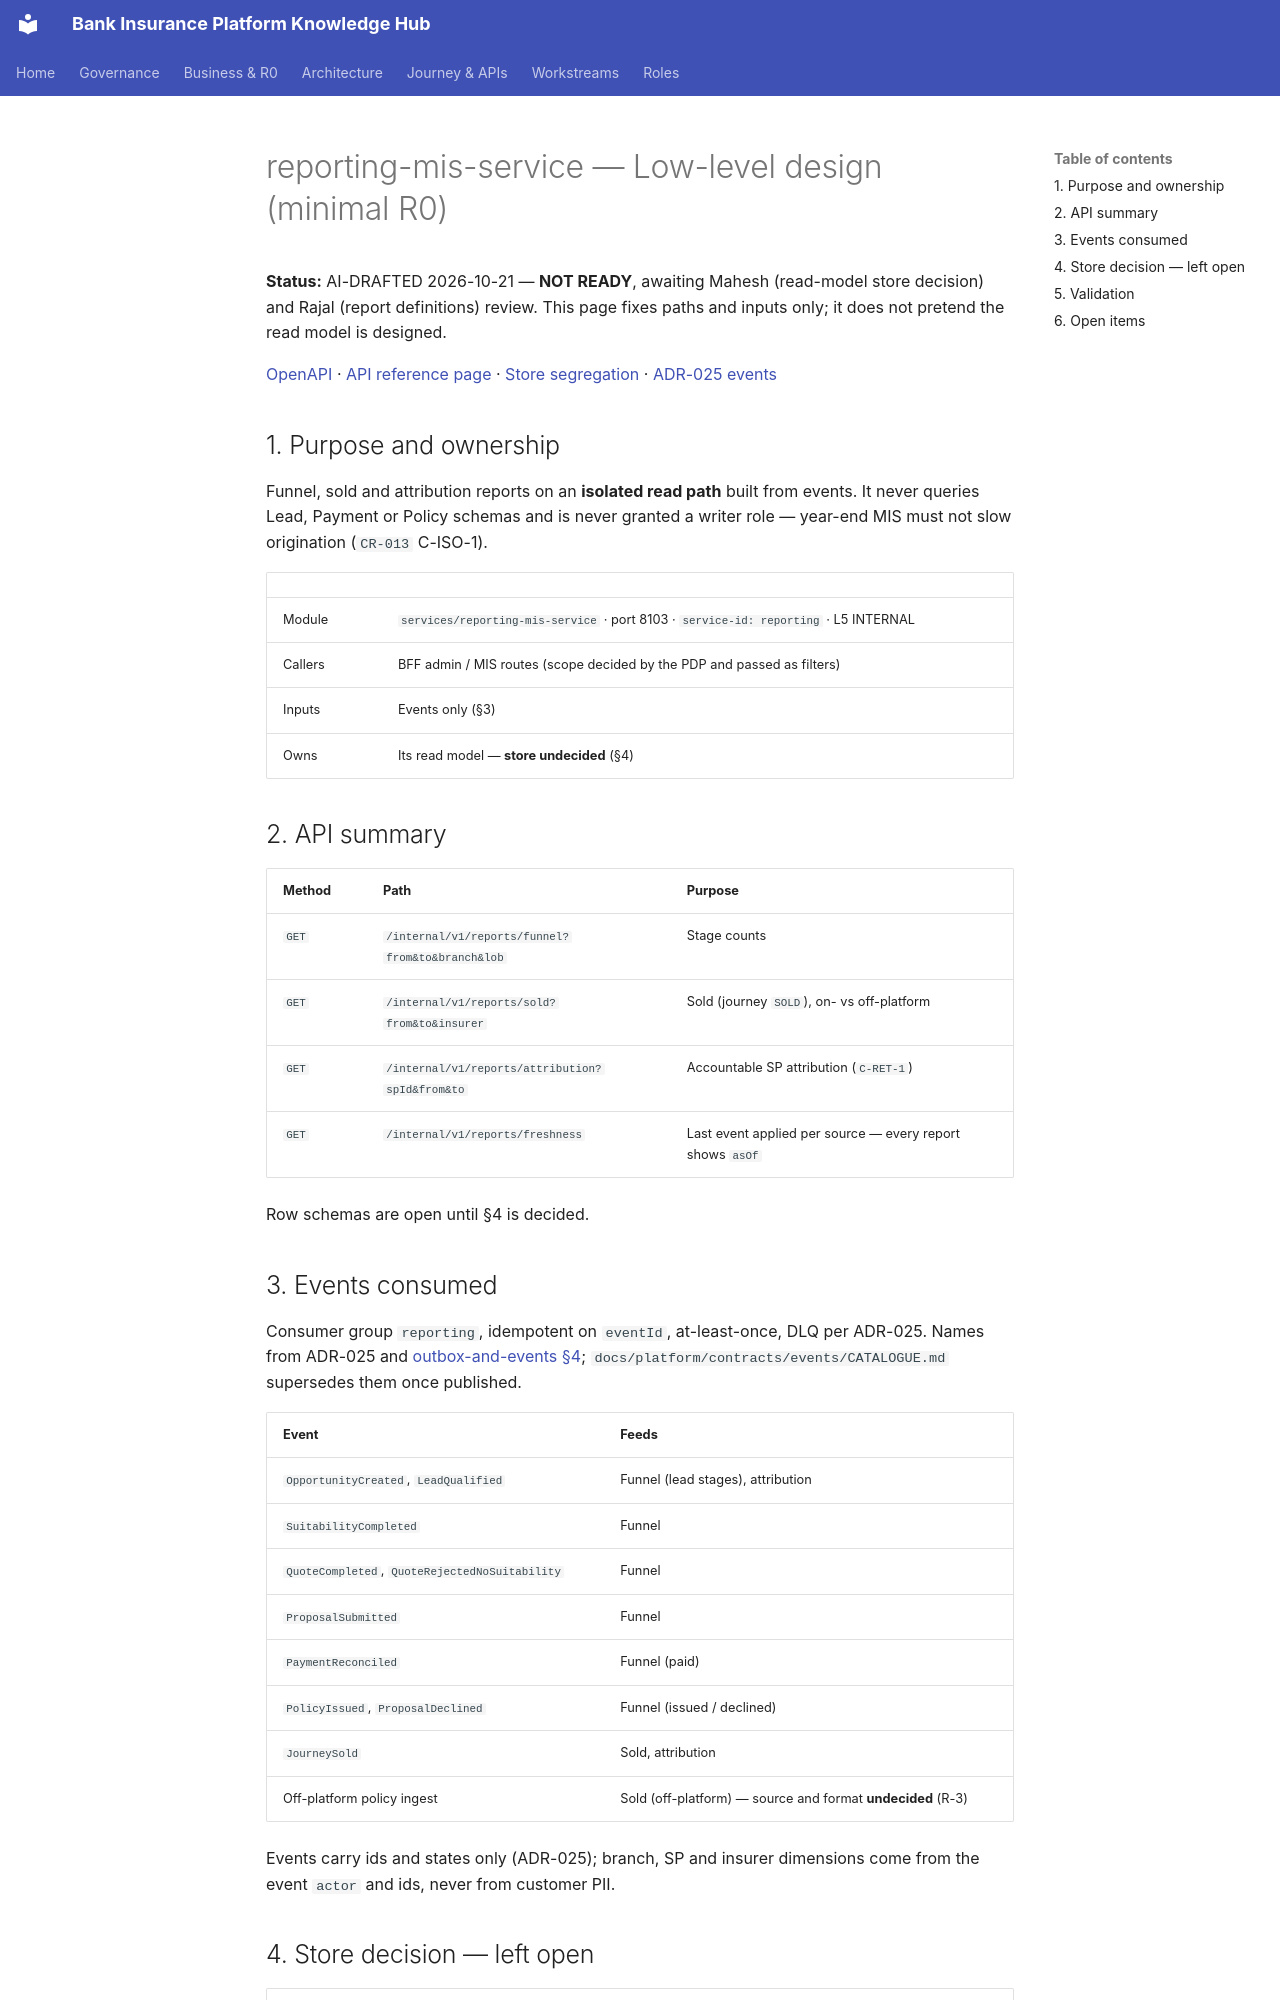

repository: Mahesh38/bank-insurance-platform · page: platform/contracts/reporting-mis-service/LLD/index.html · generator: mkdocs

# reporting-mis-service — Low-level design (minimal R0)

**Status:** AI-DRAFTED 2026-10-21 — **NOT READY**, awaiting Mahesh (read-model store decision) and
Rajal (report definitions) review. This page fixes paths and inputs only; it does not pretend the
read model is designed.

[OpenAPI](./openapi.yaml) · [API reference page](../../api-reference/services/reporting-mis-service.md) ·
[Store segregation](../../data-architecture/04-store-segregation-and-roadmap.md) ·
[ADR-025 events](../../architecture-review/ADR-025-event-specification-and-publisher.md)

## 1. Purpose and ownership

Funnel, sold and attribution reports on an **isolated read path** built from events. It never queries
Lead, Payment or Policy schemas and is never granted a writer role — year-end MIS must not slow
origination (`CR-013` C-ISO-1).

| | |
|---|---|
| Module | `services/reporting-mis-service` · port 8103 · `service-id: reporting` · L5 INTERNAL |
| Callers | BFF admin / MIS routes (scope decided by the PDP and passed as filters) |
| Inputs | Events only (§3) |
| Owns | Its read model — **store undecided** (§4) |

## 2. API summary

| Method | Path | Purpose |
|---|---|---|
| `GET` | `/internal/v1/reports/funnel?from&to&branch&lob` | Stage counts |
| `GET` | `/internal/v1/reports/sold?from&to&insurer` | Sold (journey `SOLD`), on- vs off-platform |
| `GET` | `/internal/v1/reports/attribution?spId&from&to` | Accountable SP attribution (`C-RET-1`) |
| `GET` | `/internal/v1/reports/freshness` | Last event applied per source — every report shows `asOf` |

Row schemas are open until §4 is decided.
